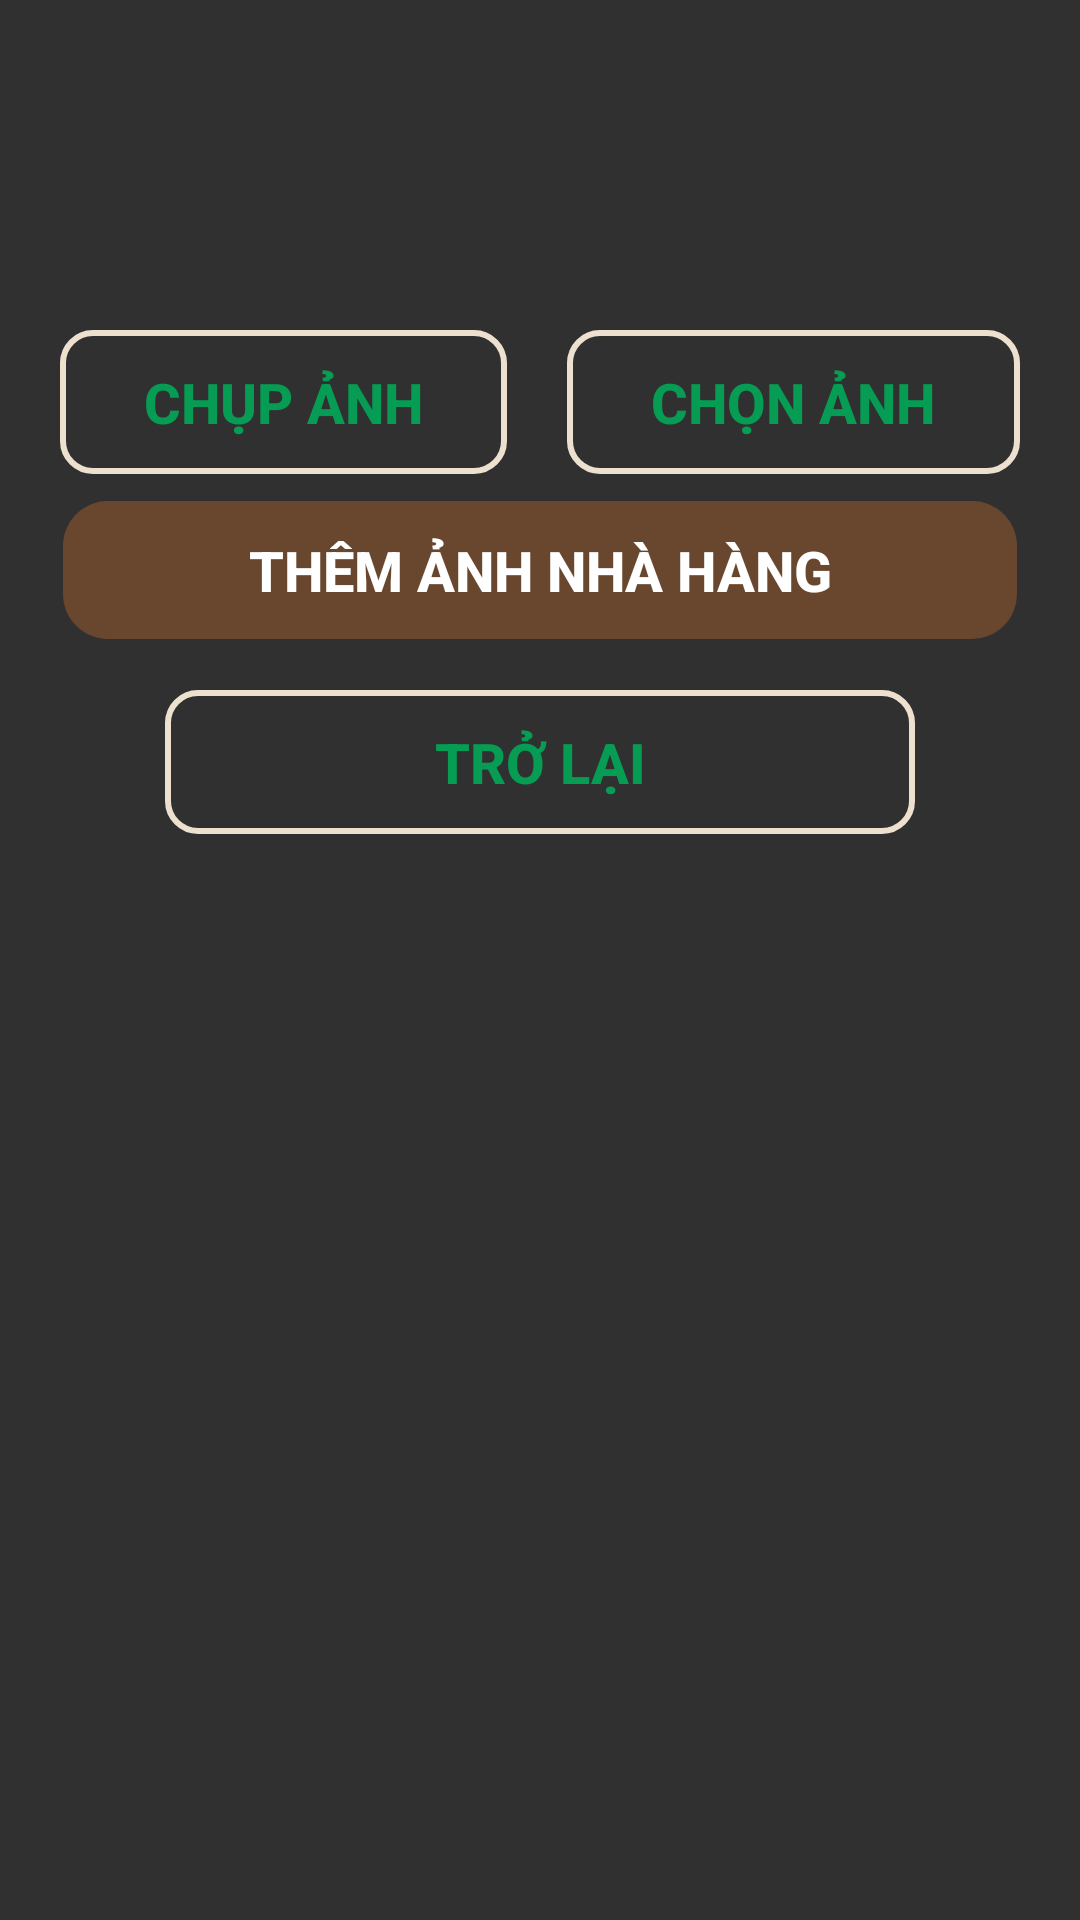

Reconstruct the res/layout file that produces this screen, plus the resources it refers to.
<!-- AndroidManifest.xml: application theme Theme.AppCompat.NoActionBar -->
<!-- res/layout/activity_them_anh_nha_hang.xml -->
<?xml version="1.0" encoding="utf-8"?>
<androidx.constraintlayout.widget.ConstraintLayout xmlns:android="http://schemas.android.com/apk/res/android"
    xmlns:app="http://schemas.android.com/apk/res-auto"
    xmlns:tools="http://schemas.android.com/tools"
    android:layout_width="match_parent"
    android:layout_height="match_parent"
    tools:context=".ThemAnhNhaHang">



    <LinearLayout
        android:layout_width="match_parent"
        android:layout_height="wrap_content"
        android:orientation="vertical"
        tools:ignore="MissingConstraints">
        <LinearLayout
            android:layout_width="match_parent"
            android:layout_height="wrap_content"
            android:orientation="vertical"
            android:layout_marginTop="10dp"
            >


        <ImageView
            android:id="@+id/ivChonAnh"
            android:layout_width="100dp"
            android:layout_height="100dp"
            android:src="@drawable/img"
            android:layout_gravity="center"/>

            <LinearLayout
                android:layout_width="match_parent"
                android:layout_height="wrap_content">
                <Button
                    android:id="@+id/btnChupanh"
                    android:layout_gravity="center"
                    android:layout_width="wrap_content"
                    android:layout_height="wrap_content"
                    android:layout_weight="1"
                    android:layout_marginLeft="20dp"
                    android:layout_marginRight="20dp"
                    android:text="Chụp ảnh"
                    android:textStyle="bold"
                    android:textColor="#069C54"
                    android:background="@drawable/buttonoutline"
                    android:textSize="9pt"/>
                <Button
                    android:id="@+id/btnChonAnh"
                    android:layout_gravity="center"
                    android:layout_marginRight="20dp"
                    android:layout_width="wrap_content"
                    android:layout_height="wrap_content"
                    android:layout_weight="1"
                    android:text="Chọn ảnh"
                    android:textStyle="bold"
                    android:textColor="#069C54"
                    android:background="@drawable/buttonoutline"
                    android:textSize="9pt"/>
            </LinearLayout>
        <Button
            android:id="@+id/btnThemAnh"
            android:layout_width="match_parent"
            android:layout_height="wrap_content"
            android:layout_weight="1"
            android:layout_marginTop="8dp"
            android:layout_marginBottom="8dp"
            android:text="Thêm ảnh nhà hàng"
            android:layout_marginStart="20dp"
            android:layout_marginEnd="20dp"
            android:textStyle="bold"
            android:background="@drawable/primarybutton"
            android:textColor="@color/white"
            android:textSize="9pt"/>
        </LinearLayout>

        <ListView
            android:id="@+id/lvCacAnhNhaHang"
            android:layout_width="match_parent"
            android:layout_height="wrap_content"
            android:layout_weight="1"/>

        <Button
            android:id="@+id/btnTroLai"
            android:layout_width="250dp"
            android:layout_height="wrap_content"
            android:layout_gravity="center"
            android:text="Trở lại"
            android:background="@drawable/buttonoutline"
            android:textColor="#069C54"
            android:layout_marginTop="8dp"
            android:layout_marginBottom="8dp"
            android:textStyle="bold"
            android:textSize="9pt"/>
    </LinearLayout>

</androidx.constraintlayout.widget.ConstraintLayout>
<!-- resources referenced by this layout -->
<resources>
  <color name="white">#FFFFFFFF</color>
  <!-- drawable buttonoutline (drawable) -->
  <shape xmlns:android="http://schemas.android.com/apk/res/android"
      android:shape="rectangle">
      <corners android:radius="10dp"/>
      <stroke android:width="2dp" android:color="#EDE0CF"/>
      <item android:state_pressed="true" android:drawable="@android:color/transparent" />
      <solid android:color="@android:color/transparent"/>
  </shape>
  <!-- drawable primarybutton (drawable) -->
  <?xml version="1.0" encoding="utf-8"?>
  <shape xmlns:android="http://schemas.android.com/apk/res/android"
      android:shape="rectangle">
      <corners android:radius="15dp"/>
      <stroke android:width="2dp" android:color="@android:color/transparent"/>
      <item android:state_pressed="true" android:drawable="@android:color/transparent" />
      <solid android:color="#69472E"/>
  </shape>
</resources>
